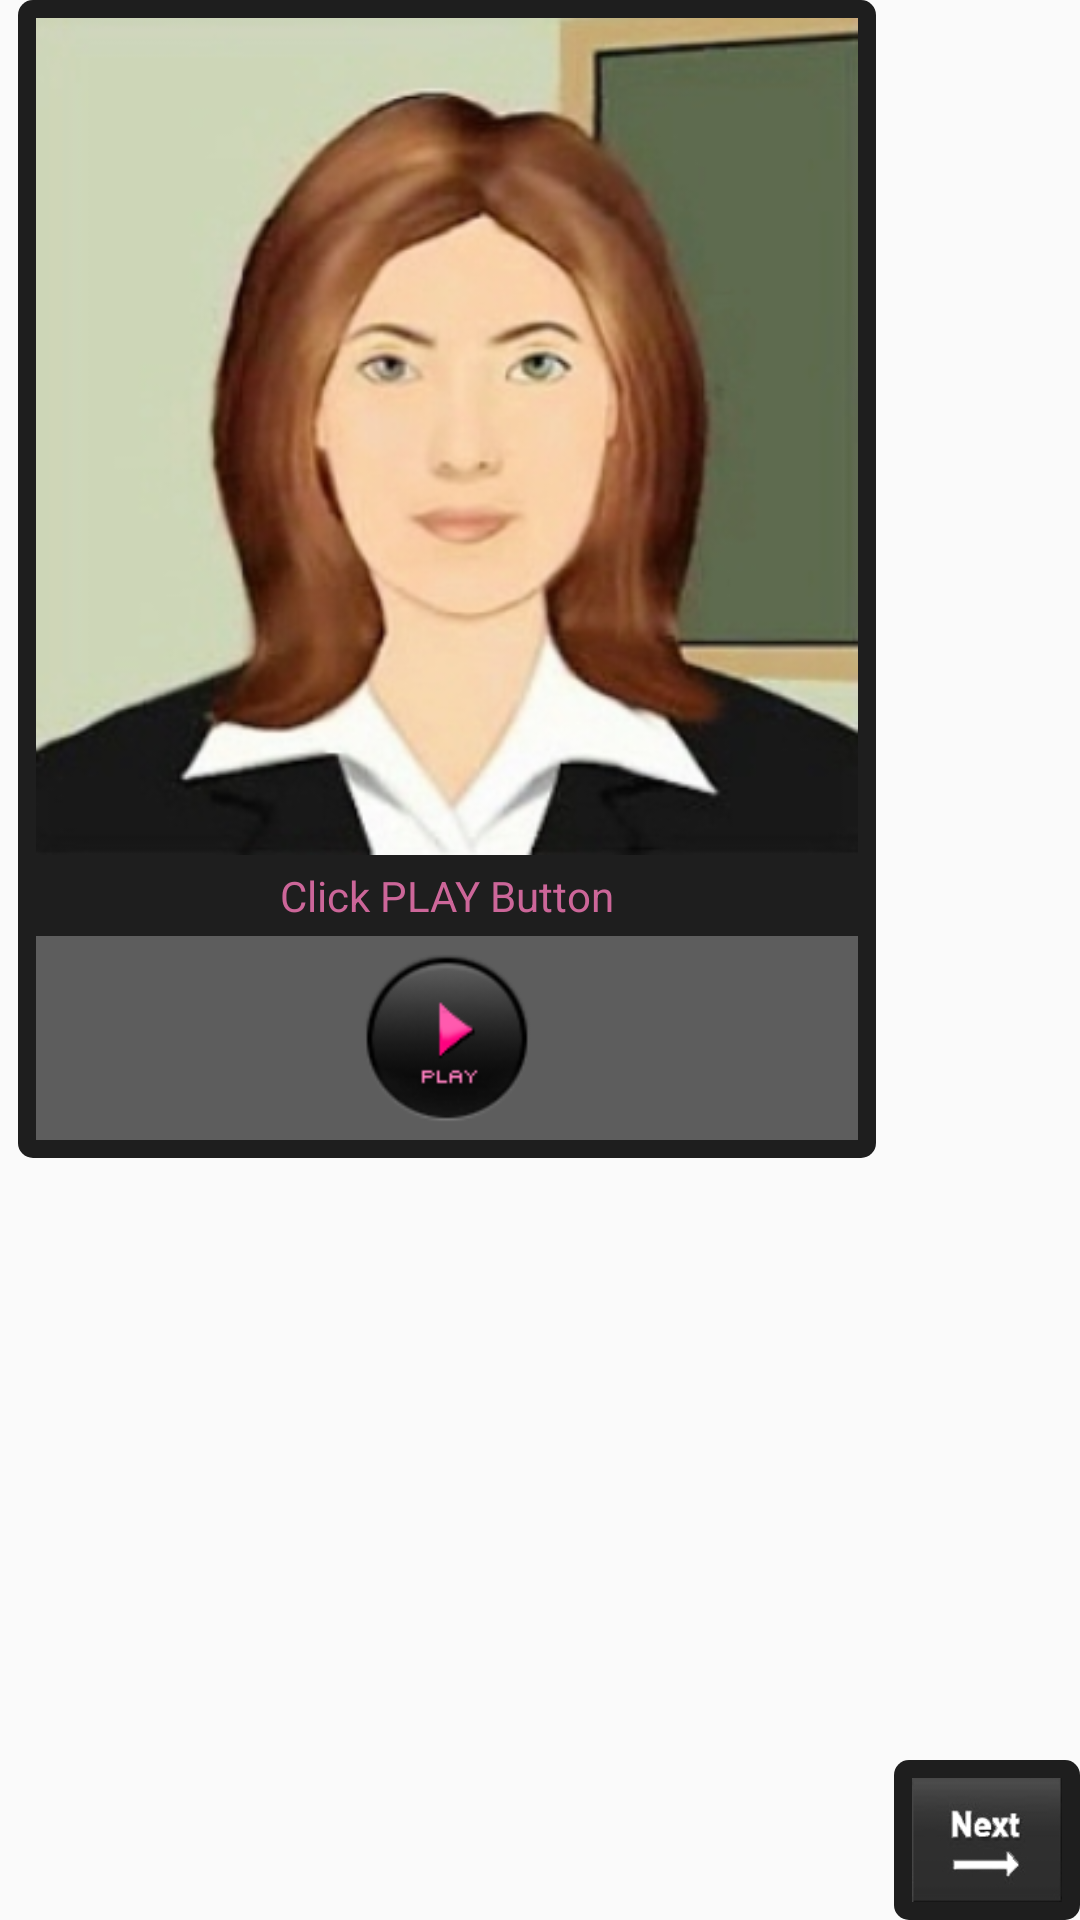

This screen was rendered from an Android layout file. Write that file and the resources it references.
<!-- AndroidManifest.xml: application theme AppTheme -->
<!-- res/layout/view_question_control.xml -->
<?xml version="1.0" encoding="utf-8"?>
<LinearLayout xmlns:android="http://schemas.android.com/apk/res/android"
    android:layout_width="match_parent"
    android:layout_height="match_parent"
    android:orientation="horizontal" >
    <LinearLayout
        android:layout_width="0dp"
        android:layout_height="wrap_content"
        android:orientation="vertical"
        android:layout_weight="1"
        android:padding="@dimen/practice_activity_question_control_area_padding"
        android:layout_marginLeft="@dimen/practice_activity_question_control_area_left_right_margin"
        android:layout_marginRight="@dimen/practice_activity_question_control_area_left_right_margin"
        android:background="@drawable/question_table_background">
        
        <ImageView
            android:layout_width="match_parent"
            android:layout_height="wrap_content"
            android:src="@drawable/eva_image"
            android:adjustViewBounds="true" />

        
        <TextView
            android:id="@+id/status_textview"
            android:layout_width="match_parent"
            android:layout_height="wrap_content"
            android:padding="@dimen/practice_activity_status_text_padding"
            android:gravity="center"
            android:textSize="@dimen/practice_activity_status_text_size"
            android:textColor="@color/StatusTextColor"
            android:text="@string/status_text" />

        <FrameLayout
            android:layout_width="match_parent"
            android:layout_height="wrap_content"
            android:padding="@dimen/practice_activity_play_button_area_padding"
            android:background="@color/PlayButtonAreaBackgroundColor">
            
            <ImageView
                android:id="@+id/play_button"
                android:layout_width="@dimen/practice_activity_play_button_width_size"
                android:layout_height="wrap_content"
                android:layout_gravity="center"
                android:adjustViewBounds="true"
                android:src="@drawable/play_button_selector" />
            
            <ImageView
                android:id="@+id/replay_button"
                android:layout_width="@dimen/practice_activity_play_button_width_size"
                android:layout_height="wrap_content"
                android:layout_gravity="center"
                android:adjustViewBounds="true"
                android:src="@drawable/replay_button_selector"
                android:visibility="gone"/>
        </FrameLayout>
    </LinearLayout>

    
    <LinearLayout
        android:layout_width="wrap_content"
        android:layout_height="wrap_content"
        android:orientation="vertical"
        android:padding="@dimen/practice_activity_next_button_area_padding"
        android:layout_gravity="bottom"
        android:background="@drawable/question_table_background">
        <ImageView
            android:id="@+id/next_button"
            android:layout_width="@dimen/practice_activity_next_button_width_size"
            android:layout_height="wrap_content"
            android:adjustViewBounds="true"
            android:src="@drawable/next_button_selector" />
    </LinearLayout>
</LinearLayout>
<!-- resources referenced by this layout -->
<resources>
  <color name="PlayButtonAreaBackgroundColor">#5D5D5D</color>
  <color name="StatusTextColor">#CC6699</color>
  <dimen name="practice_activity_next_button_area_padding">6dp</dimen>
  <dimen name="practice_activity_next_button_width_size">50dp</dimen>
  <dimen name="practice_activity_play_button_area_padding">4dp</dimen>
  <dimen name="practice_activity_play_button_width_size">60dp</dimen>
  <dimen name="practice_activity_question_control_area_left_right_margin">6dp</dimen>
  <dimen name="practice_activity_question_control_area_padding">6dp</dimen>
  <dimen name="practice_activity_status_text_padding">4dp</dimen>
  <dimen name="practice_activity_status_text_size">14dp</dimen>
  <!-- drawable eva_image: png bitmap (drawable, 169586 bytes) -->
  <!-- drawable next_button_selector (drawable) -->
  <selector xmlns:android="http://schemas.android.com/apk/res/android">
      
      <item android:state_enabled="true" android:drawable="@drawable/next_enable_button"/>
      
      <item android:state_enabled="false" android:drawable="@drawable/next_disable_button"/>
  </selector>
  <!-- drawable play_button_selector (drawable) -->
  <selector xmlns:android="http://schemas.android.com/apk/res/android">
      
      <item android:state_enabled="true" android:drawable="@drawable/play_enable_button"/>
      
      <item android:state_enabled="false" android:drawable="@drawable/play_disable_button"/>
  </selector>
  <!-- drawable question_table_background (drawable) -->
  <?xml version="1.0" encoding="UTF-8"?>
  <shape xmlns:android="http://schemas.android.com/apk/res/android"
      android:shape="rectangle">
      <solid
          android:color="#1E1E1E"/>
      <corners
          android:bottomRightRadius="5dp"
          android:bottomLeftRadius="5dp"
          android:topLeftRadius="5dp"
          android:topRightRadius="5dp"/>
  </shape>
  <!-- drawable replay_button_selector (drawable) -->
  <selector xmlns:android="http://schemas.android.com/apk/res/android">
      
      <item android:state_enabled="true" android:drawable="@drawable/replay_enable_button"/>
      
      <item android:state_enabled="false" android:drawable="@drawable/replay_disable_button"/>
  </selector>
  <string name="status_text">Click PLAY Button</string>
  <style name="AppTheme" parent="Theme.AppCompat.Light.DarkActionBar">
          
          <item name="colorPrimary">@color/colorPrimary</item>
          <item name="colorPrimaryDark">@color/colorPrimaryDark</item>
          <item name="colorAccent">@color/colorAccent</item>
      </style>
  <!-- drawable next_enable_button: png bitmap (drawable, 4658 bytes) -->
  <!-- drawable next_disable_button: png bitmap (drawable, 5076 bytes) -->
  <!-- drawable play_enable_button: png bitmap (drawable, 4367 bytes) -->
  <!-- drawable play_disable_button: png bitmap (drawable, 4232 bytes) -->
  <!-- drawable replay_enable_button: png bitmap (drawable, 4747 bytes) -->
  <!-- drawable replay_disable_button: png bitmap (drawable, 4457 bytes) -->
  <color name="colorPrimary">#207800</color>
  <color name="colorPrimaryDark">#205600</color>
  <color name="colorAccent">#FF4081</color>
</resources>
